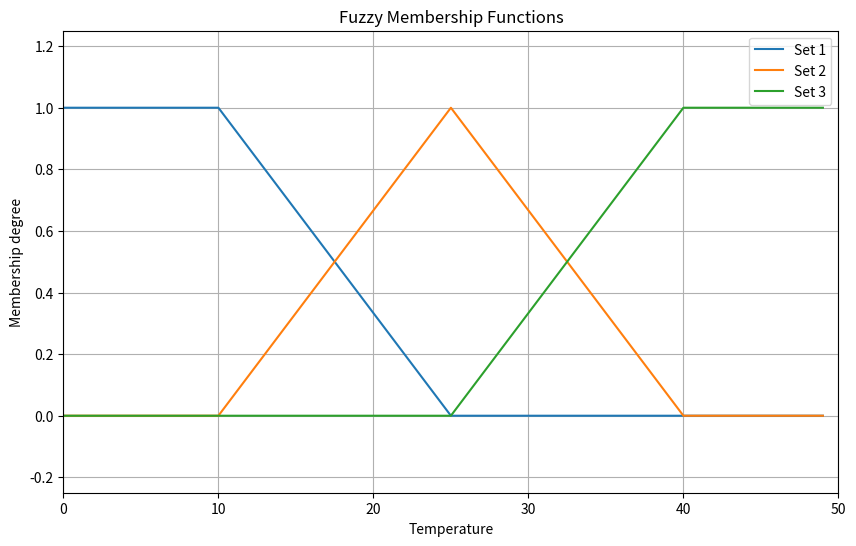

The script that saved this image:
# fuzzy membership functions
import matplotlib.pyplot as plt

num_inputs = 50
x_values = [i for i in range(num_inputs)]

# fuzzy membership dingin, sedang, panas
def create_membership(n_set, range_min, range_max):
    # Normalize the range
    member_values = [] # get value points

    for i in range(n_set):
        member_values.append(range_min + (range_max - range_min) * i / (n_set - 1))
        print(member_values[i])
    
    return member_values

def create_plot(member_values):

    fuzzy_membership = [[0 for _ in range(num_inputs)] for _ in range(len(member_values))]

    # Create the fuzzy membership function
    for i in range(len(member_values)):
      for j in range(len(x_values)):
        x = x_values[j]

        if i == 0:
            a = member_values[i]
            b = member_values[i+1]
            if x < a:
                fuzzy_membership[i][j] = 1
            elif a <= x <= b:
                fuzzy_membership[i][j] = (b - x) / (b - a)
        
        elif i == len(member_values) - 1:
            a = member_values[i-1]
            b = member_values[i]
            if x > b:
                fuzzy_membership[i][j] = 1
            elif a <= x <= b:
                fuzzy_membership[i][j] = (x - a) / (b - a)

        else:
            a = member_values[i-1]
            b = member_values[i]
            c = member_values[i+1]

            if a <= x <= b:
                fuzzy_membership[i][j] = (x - a) / (b - a)
            elif b < x <= c:
                fuzzy_membership[i][j] = (c - x) / (c - b)

    # print(fuzzy_membership)

    # Plot the fuzzy membership function
    plt.figure(figsize=(10, 6))
    for i in range(len(fuzzy_membership)):
        plt.plot(x_values, fuzzy_membership[i], label=f'Set {i+1}')
    plt.xlabel("Temperature")
    plt.ylabel("Membership degree")
    plt.title("Fuzzy Membership Functions")
    plt.xlim(0, 50)
    plt.ylim(-0.25, 1.25)
    plt.legend()
    plt.grid(True)
    plt.show()

    return fuzzy_membership

hot_encoding = create_membership(3, 10, 40)
fuzzy_membership = create_plot(hot_encoding)

value = 30

# Check the membership degree for each set
for i in range(len(fuzzy_membership)):
    membership_degree = fuzzy_membership[i][value]
    print(f"Membership degree for Set {i+1} at value {value}: {membership_degree}")



        

